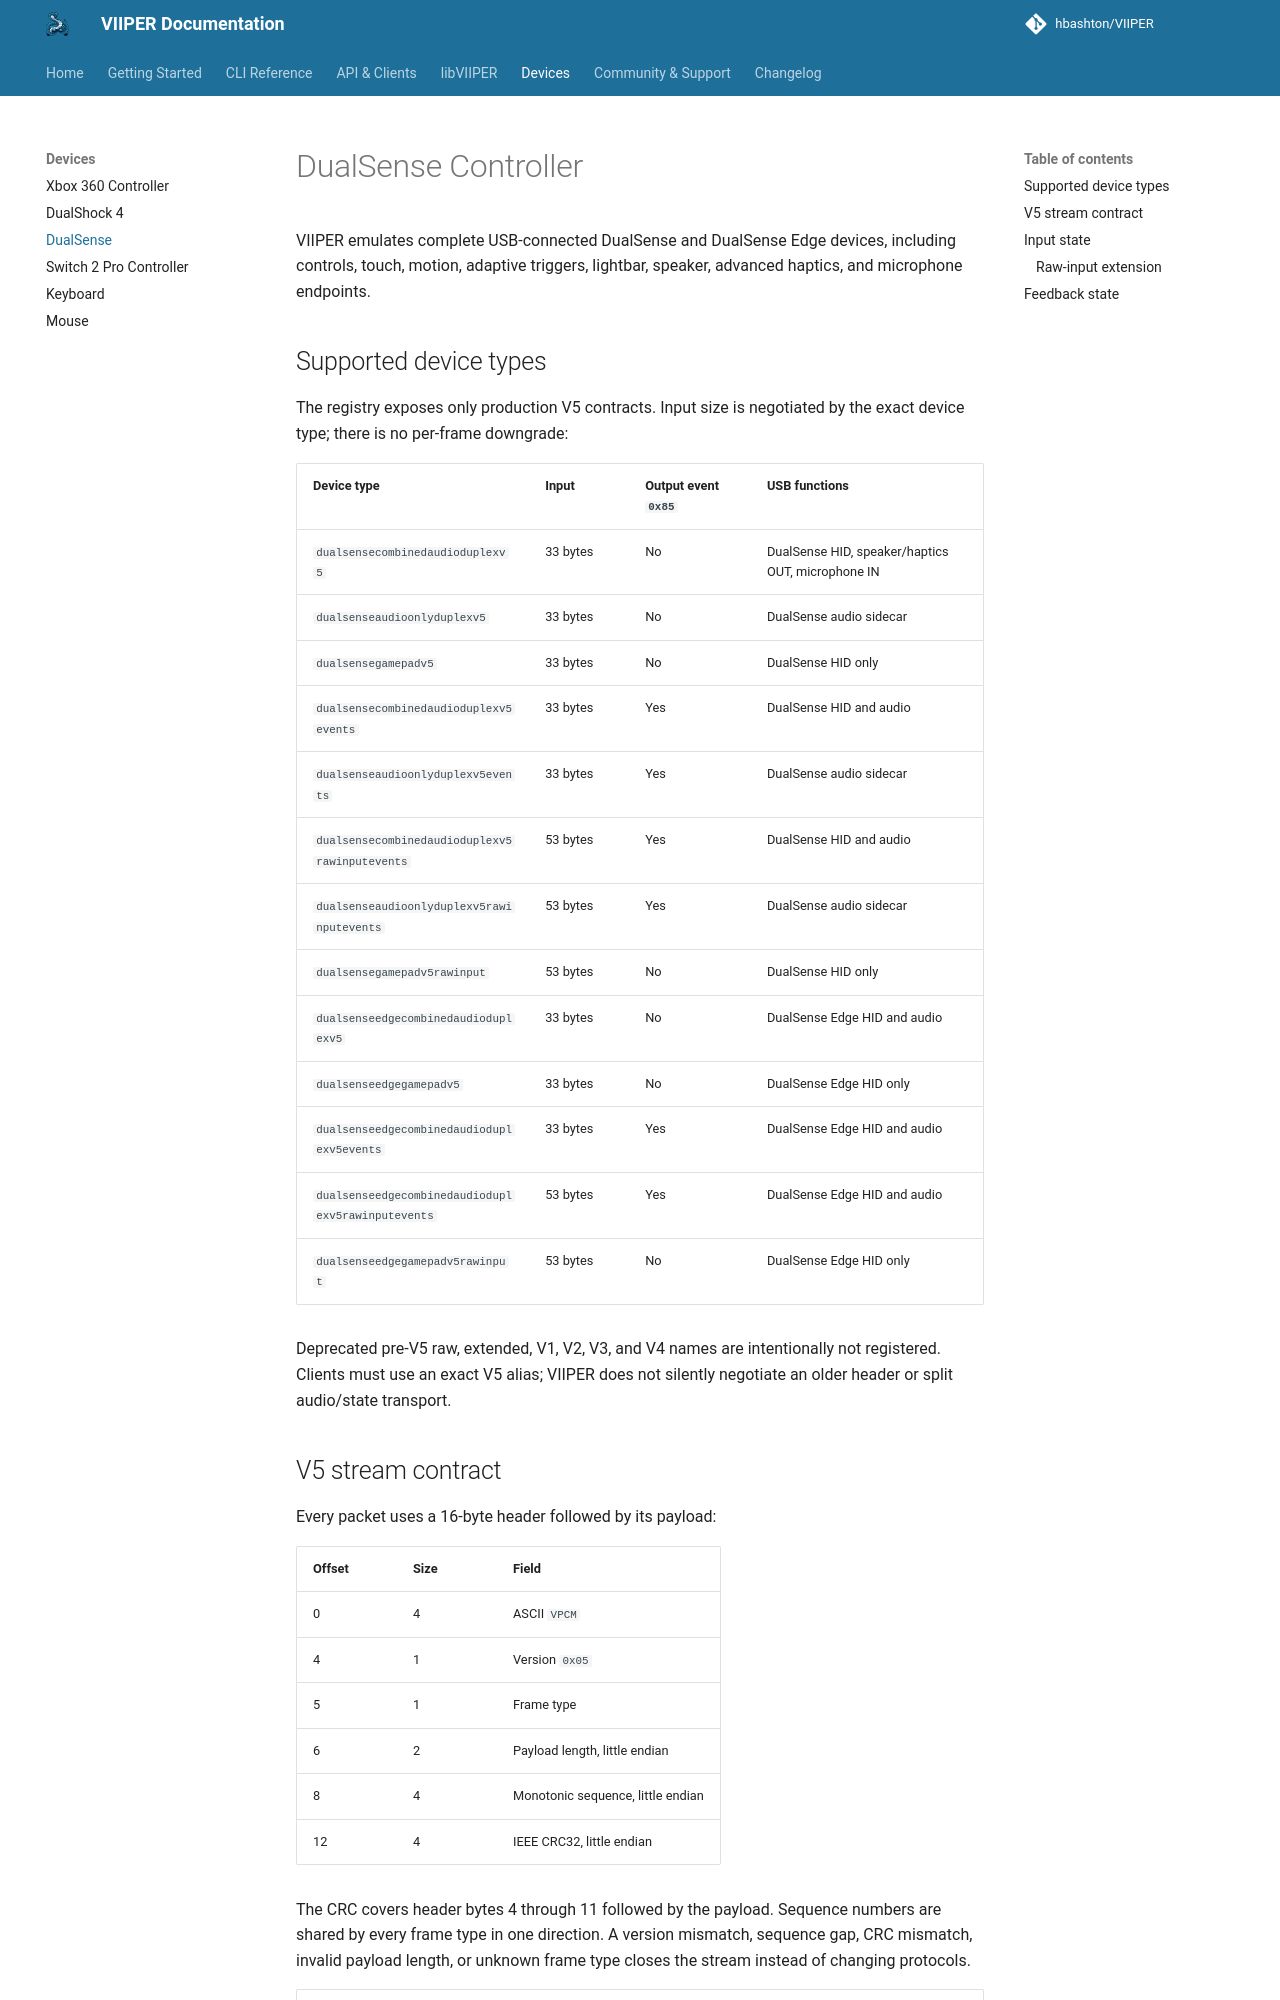

repository: JuanJSAR93/VIIPER · page: 0.7.2/devices/dualsense/index.html · generator: mkdocs

# DualSense Controller

VIIPER emulates complete USB-connected DualSense and DualSense Edge devices,
including controls, touch, motion, adaptive triggers, lightbar, speaker,
advanced haptics, and microphone endpoints.

## Supported device types

The registry exposes only production V5 contracts. Input size is negotiated by
the exact device type; there is no per-frame downgrade:

| Device type | Input | Output event `0x85` | USB functions |
| --- | --- | --- | --- |
| `dualsensecombinedaudioduplexv5` | 33 bytes | No | DualSense HID, speaker/haptics OUT, microphone IN |
| `dualsenseaudioonlyduplexv5` | 33 bytes | No | DualSense audio sidecar |
| `dualsensegamepadv5` | 33 bytes | No | DualSense HID only |
| `dualsensecombinedaudioduplexv5events` | 33 bytes | Yes | DualSense HID and audio |
| `dualsenseaudioonlyduplexv5events` | 33 bytes | Yes | DualSense audio sidecar |
| `dualsensecombinedaudioduplexv5rawinputevents` | 53 bytes | Yes | DualSense HID and audio |
| `dualsenseaudioonlyduplexv5rawinputevents` | 53 bytes | Yes | DualSense audio sidecar |
| `dualsensegamepadv5rawinput` | 53 bytes | No | DualSense HID only |
| `dualsenseedgecombinedaudioduplexv5` | 33 bytes | No | DualSense Edge HID and audio |
| `dualsenseedgegamepadv5` | 33 bytes | No | DualSense Edge HID only |
| `dualsenseedgecombinedaudioduplexv5events` | 33 bytes | Yes | DualSense Edge HID and audio |
| `dualsenseedgecombinedaudioduplexv5rawinputevents` | 53 bytes | Yes | DualSense Edge HID and audio |
| `dualsenseedgegamepadv5rawinput` | 53 bytes | No | DualSense Edge HID only |

Deprecated pre-V5 raw, extended, V1, V2, V3, and V4 names are intentionally
not registered. Clients must use an exact V5 alias; VIIPER does not silently
negotiate an older header or split audio/state transport.
